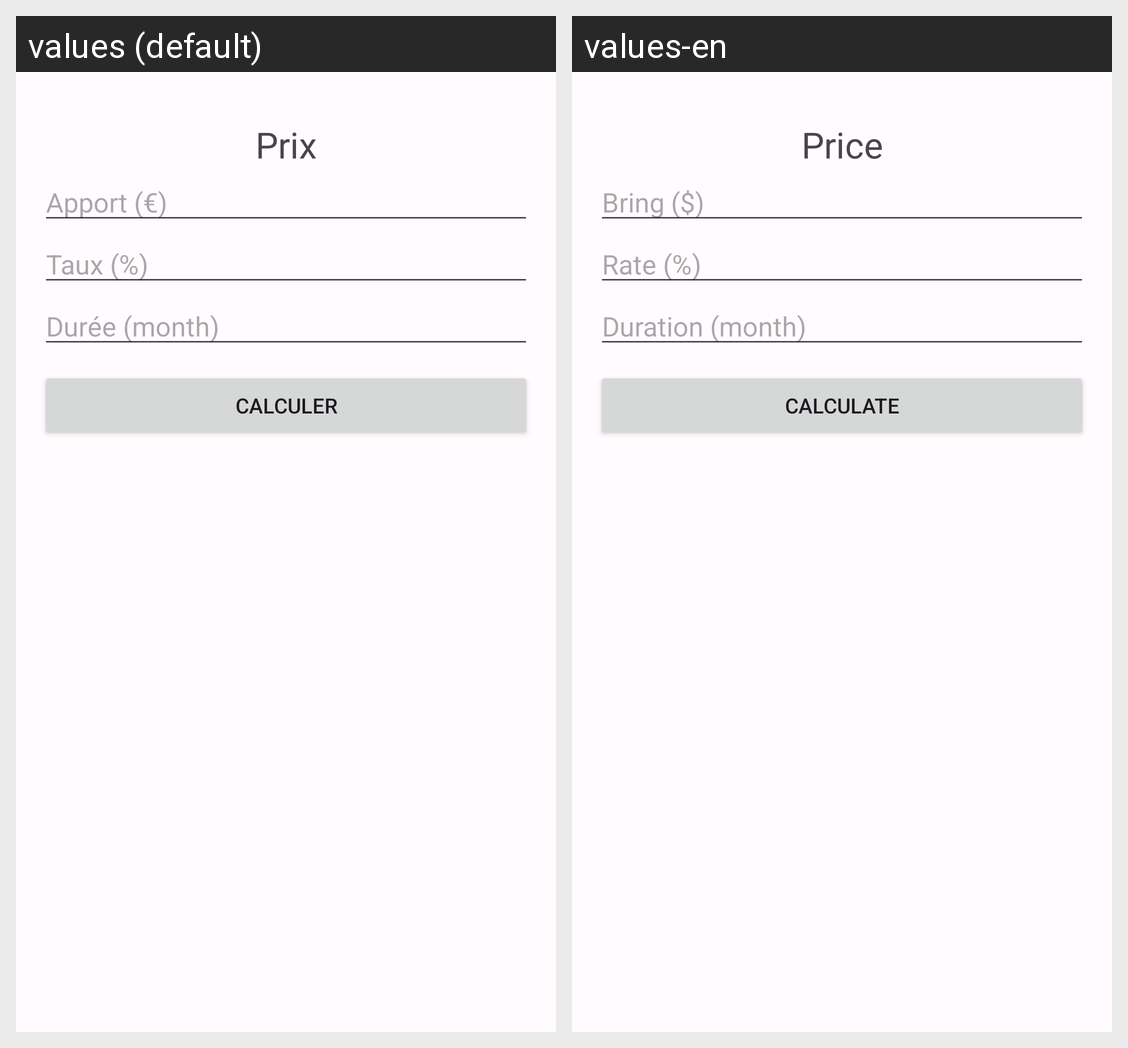

For this localized Android screen grid, give each drawn string resource with its value in every locale shown.
Android screen res/layout/fragment_loan_simulator.xml rendered under 2 locales, left to right: values (default), values-en. Device: Nexus 5 (rendered at 1080×1920; each locale shown at half size, 540×960, under a caption strip naming it); theme AppTheme.
Strings drawn on this screen, with the default value and each locale's value (text and hints the layout hard-codes, and strings that could not be matched under every locale, appear in the picture but are not listed):

price
  values: Prix
  values-en: Price

bring
  values: Apport (€)
  values-en: Bring ($)

taux
  values: Taux (%)
  values-en: Rate (%)

duration
  values: Durée (month)
  values-en: Duration (month)

calculate
  values: Calculer
  values-en: Calculate
